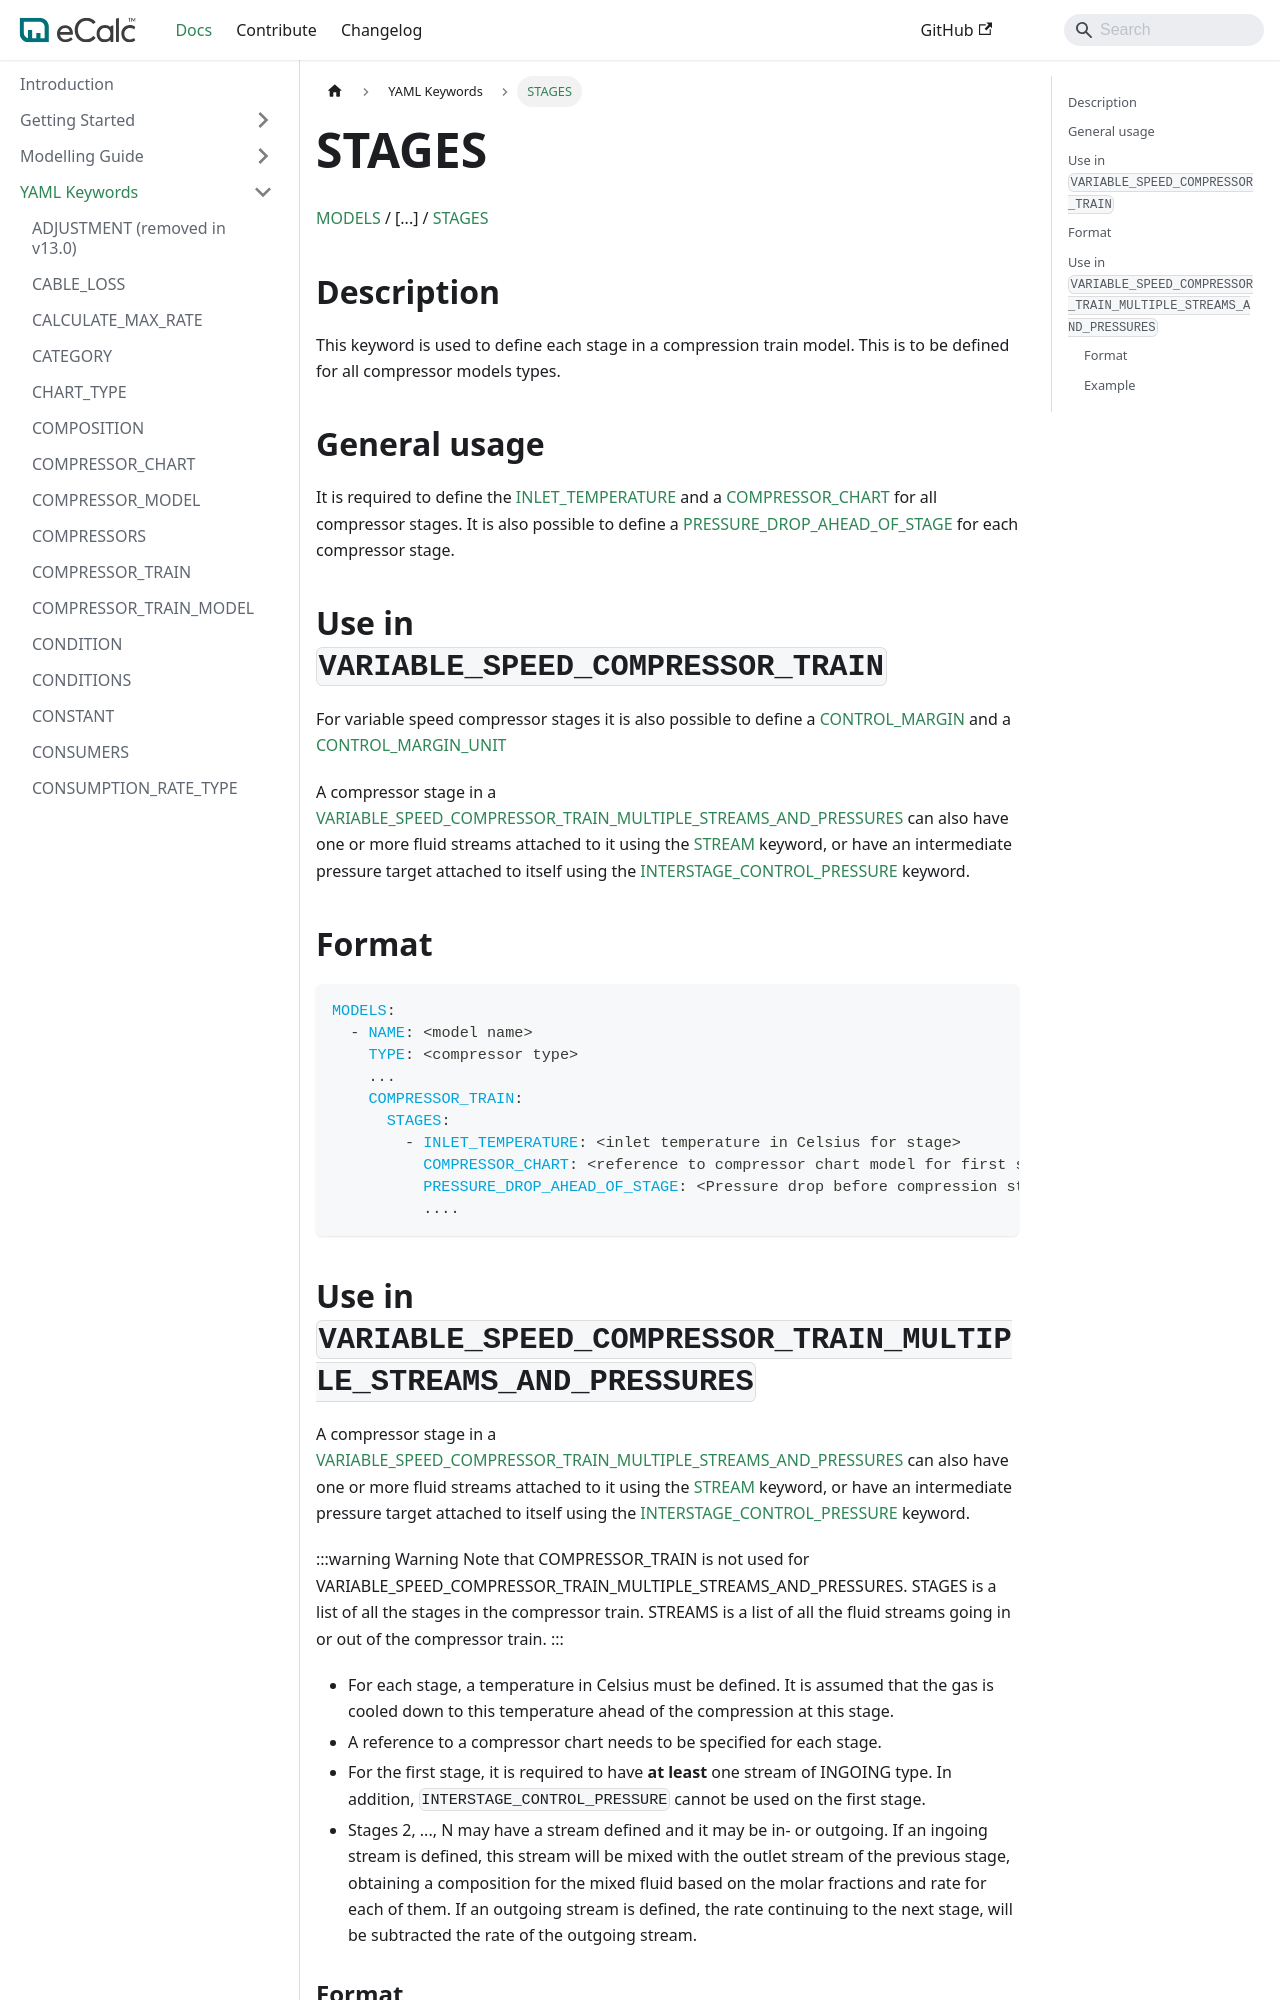

repository: equinor/ecalc · page: next/docs/about/references/STAGES/index.html · generator: docusaurus

# STAGES

[MODELS](/about/references/MODELS.md) /
[...] /
[STAGES](/about/references/STAGES.md)

## Description {/* #description */}

This keyword is used to define each stage in a compression train model. This is to be defined for all compressor
models types.

## General usage {/* #general-usage */}

It is required to define the [INLET_TEMPERATURE](/about/references/INLET_TEMPERATURE.md) and a
[COMPRESSOR_CHART](/about/references/COMPRESSOR_CHART.md) for all compressor stages. It is also possible to
define a [PRESSURE_DROP_AHEAD_OF_STAGE](/about/references/PRESSURE_DROP_AHEAD_OF_STAGE.md) for each compressor
stage. 


## Use in `VARIABLE_SPEED_COMPRESSOR_TRAIN` {/* #use-in-variable_speed_compressor_train */}

For variable speed compressor stages it is also possible to define a
[CONTROL_MARGIN](/about/references/CONTROL_MARGIN.md) and a
[CONTROL_MARGIN_UNIT](/about/references/CONTROL_MARGIN_UNIT.md)

A compressor stage in a [VARIABLE_SPEED_COMPRESSOR_TRAIN_MULTIPLE_STREAMS_AND_PRESSURES](/about/modelling/setup/models/compressor_modelling/compressor_models_types/variable_speed_compressor_train_model_with_multiple_streams_and_pressures.md)
can also have one or more fluid streams attached to it using the [STREAM](/about/references/STREAM.md) keyword,
or have an intermediate pressure target attached to itself using the [INTERSTAGE_CONTROL_PRESSURE](/about/references/INTERSTAGE_CONTROL_PRESSURE.md) keyword.


## Format {/* #format */}

~~~~yaml
MODELS:
  - NAME: <model name>
    TYPE: <compressor type>
    ...
    COMPRESSOR_TRAIN:
      STAGES:
        - INLET_TEMPERATURE: <inlet temperature in Celsius for stage>
          COMPRESSOR_CHART: <reference to compressor chart model for first stage, must be defined in MODELS or FACILITY_INPUTS>
          PRESSURE_DROP_AHEAD_OF_STAGE: <Pressure drop before compression stage [in bar]>
          ....
~~~~
